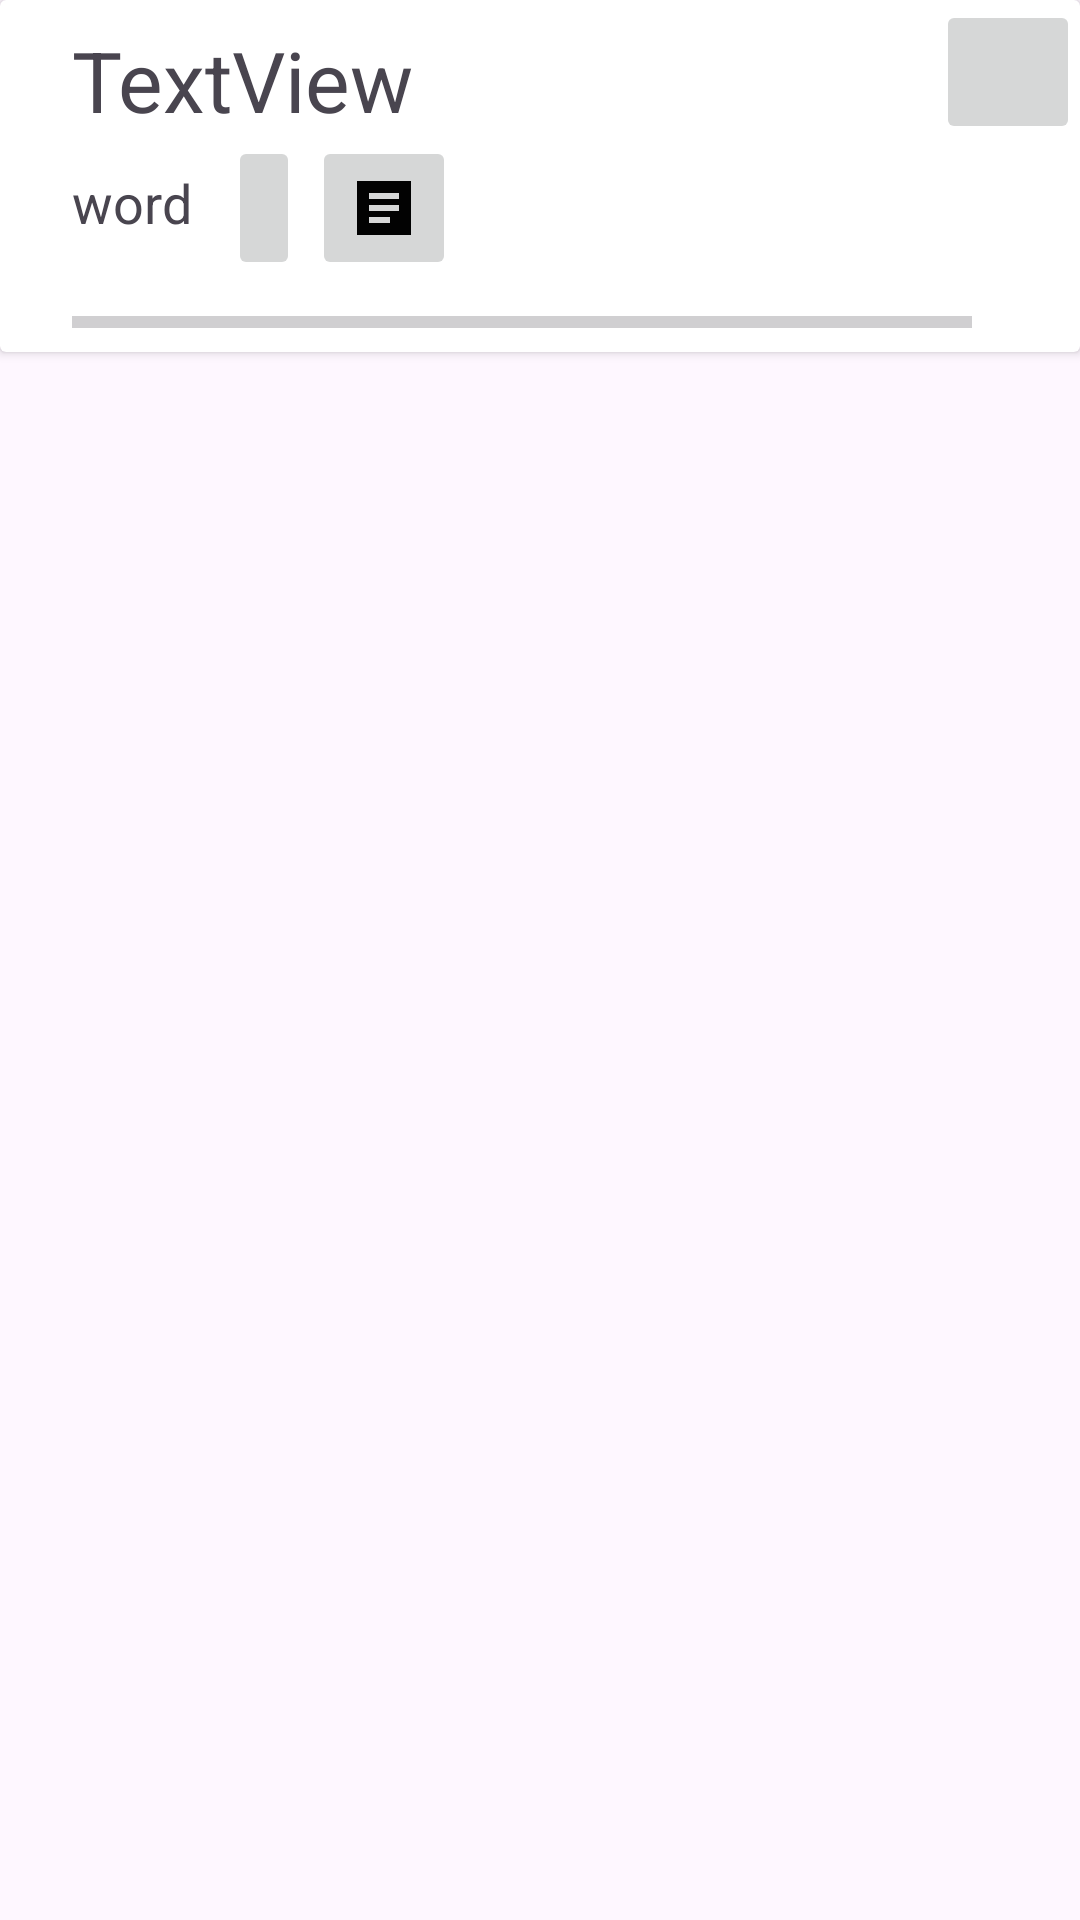

Reconstruct the res/layout file that produces this screen, plus the resources it refers to.
<!-- AndroidManifest.xml: application theme Theme.MyApplication -->
<!-- res/layout/show_word_main_part.xml -->
<?xml version="1.0" encoding="utf-8"?>
<RelativeLayout xmlns:android="http://schemas.android.com/apk/res/android"
    xmlns:app="http://schemas.android.com/apk/res-auto"
    xmlns:tools="http://schemas.android.com/tools"
    android:layout_width="match_parent"
    android:layout_height="wrap_content" >

    <androidx.cardview.widget.CardView
        android:layout_width="match_parent"
        android:layout_height="wrap_content" >

        <androidx.constraintlayout.widget.ConstraintLayout
            android:layout_width="match_parent"
            android:layout_height="match_parent">

            <ImageButton
                android:id="@+id/speaker"
                android:layout_width="wrap_content"
                android:layout_height="wrap_content"
                android:layout_marginStart="12dp"
                android:contentDescription="@string/add"
                android:minHeight="48dp"
                android:src="@drawable/volume_up_24"
                app:layout_constraintStart_toEndOf="@+id/pronucitoon"
                app:layout_constraintTop_toBottomOf="@+id/theWordItself" />

            <TextView
                android:id="@+id/theWordItself"
                android:layout_width="wrap_content"
                android:layout_height="wrap_content"
                android:layout_marginStart="24dp"
                android:layout_marginTop="8dp"
                android:text="TextView"
                android:textSize="28sp"
                app:layout_constraintStart_toStartOf="parent"
                app:layout_constraintTop_toTopOf="parent" />

            <TextView
                android:id="@+id/pronucitoon"
                android:layout_width="wrap_content"
                android:layout_height="wrap_content"
                android:layout_marginTop="10dp"
                android:text="word"
                android:textSize="18sp"
                app:layout_constraintStart_toStartOf="@+id/theWordItself"
                app:layout_constraintTop_toBottomOf="@+id/theWordItself" />

            <ImageButton
                android:id="@+id/imageButton"
                android:layout_width="48dp"
                android:layout_height="48dp"
                android:contentDescription="@string/edit"
                app:layout_constraintEnd_toEndOf="parent"
                app:layout_constraintTop_toTopOf="parent"
                app:srcCompat="@drawable/ic_edit_24dp" />

            <ProgressBar
                android:id="@+id/learn_amount"
                style="?android:attr/progressBarStyleHorizontal"
                android:layout_width="match_parent"
                android:layout_height="4dp"
                android:layout_marginStart="24dp"
                android:layout_marginTop="12dp"
                android:layout_marginEnd="36dp"
                android:layout_marginBottom="8dp"
                app:layout_constraintBottom_toBottomOf="parent"
                app:layout_constraintEnd_toEndOf="parent"
                app:layout_constraintHorizontal_bias="0.25"
                app:layout_constraintStart_toStartOf="@+id/theWordItself"
                app:layout_constraintTop_toBottomOf="@+id/speaker" />

            <ImageButton
                android:id="@+id/learn_the_word"
                android:layout_width="wrap_content"
                android:layout_height="48dp"
                android:layout_marginStart="4dp"
                android:contentDescription="@string/learned"
                android:src="@drawable/sharp_article_24"
                app:layout_constraintStart_toEndOf="@+id/speaker"
                app:layout_constraintTop_toBottomOf="@+id/theWordItself" />
        </androidx.constraintlayout.widget.ConstraintLayout>
    </androidx.cardview.widget.CardView>
</RelativeLayout>
<!-- resources referenced by this layout -->
<resources>
  <!-- drawable sharp_article_24 (drawable) -->
  <vector android:autoMirrored="true" android:height="24dp"
      android:tint="#020202" android:viewportHeight="24"
      android:viewportWidth="24" android:width="24dp" xmlns:android="http://schemas.android.com/apk/res/android">
      <path android:fillColor="@android:color/white" android:pathData="M3,3v18h18V3H3zM14,17H7v-2h7V17zM17,13H7v-2h10V13zM17,9H7V7h10V9z"/>
  </vector>
  <string name="add">Add</string>
  <string name="edit">edit</string>
  <string name="learned">learned</string>
  <style name="Theme.MyApplication" parent="Base.Theme.MyApplication" />
  <style name="Base.Theme.MyApplication" parent="Theme.Material3.DayNight.NoActionBar">
          
           <item name="colorPrimary">@color/fragment_color</item>
      </style>
  <color name="fragment_color">#2B2C25</color>
</resources>
